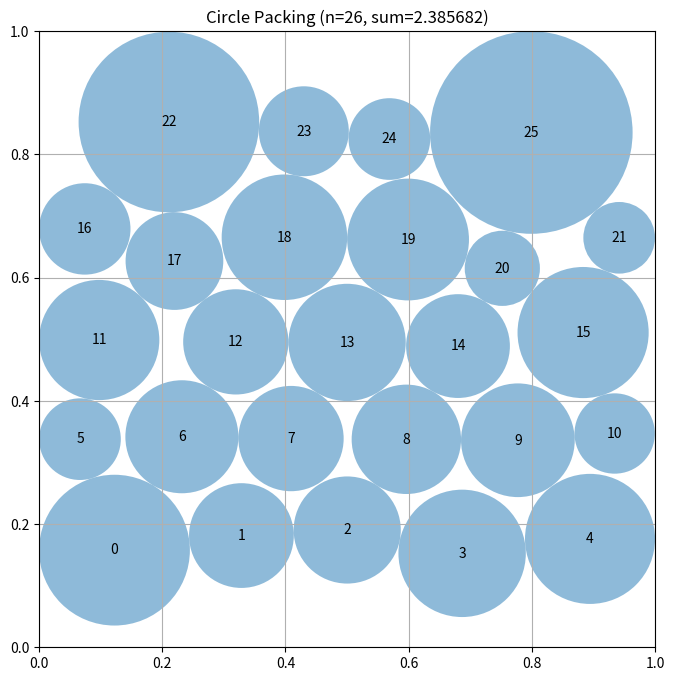

Recreate this plot in Python.
# EVOLVE-BLOCK-START
"""Constructor-based circle packing for n=26 circles"""
import numpy as np


def construct_packing():
    n = 26
    # Use known good packing: hex grid rows of 5,5,5,5,5,1 = 26
    # For 26 equal circles, radius ~ 1/(2*5.5) but we optimize
    # Hex grid: rows alternate offset, spacing = 2r, row height = r*sqrt(3)
    # Try rows: 5,6,5,6,4 = 26 circles in hex arrangement
    rows = [5, 6, 5, 6, 4]
    # Estimate radius for uniform packing
    r_est = 0.092
    centers_list = []
    total_h = (len(rows) - 1) * r_est * np.sqrt(3) + 2 * r_est
    y_start = 0.5 - (len(rows) - 1) * r_est * np.sqrt(3) / 2
    for row_idx, nc in enumerate(rows):
        y = y_start + row_idx * r_est * np.sqrt(3)
        total_w = (nc - 1) * 2 * r_est + 2 * r_est
        x_start = 0.5 - (nc - 1) * r_est
        if row_idx % 2 == 1:
            x_start = 0.5 - (nc - 1) * r_est
        for j in range(nc):
            x = x_start + j * 2 * r_est
            centers_list.append([x, y])
    centers = np.array(centers_list[:n])
    # Now optimize with iterative improvement
    centers, radii = optimize_packing(centers, n)
    return centers, radii, np.sum(radii)


def compute_max_radii_lp(centers):
    """Iteratively compute good radii using greedy approach."""
    n = len(centers)
    # Distance to walls
    wall_dist = np.min(np.column_stack([
        centers[:, 0], centers[:, 1],
        1 - centers[:, 0], 1 - centers[:, 1]
    ]), axis=1)
    # Pairwise distances
    dists = np.full((n, n), np.inf)
    for i in range(n):
        for j in range(i + 1, n):
            d = np.linalg.norm(centers[i] - centers[j])
            dists[i, j] = d
            dists[j, i] = d
    # Iteratively assign radii - start with wall constraints
    radii = wall_dist.copy()
    # Multiple passes to resolve overlaps
    for _ in range(50):
        changed = False
        for i in range(n):
            max_r = wall_dist[i]
            for j in range(n):
                if i != j:
                    max_r = min(max_r, dists[i, j] - radii[j])
            max_r = max(max_r, 0.0)
            if abs(radii[i] - max_r) > 1e-10:
                radii[i] = max_r
                changed = True
        if not changed:
            break
    return radii


def optimize_packing(centers, n):
    """Optimize circle positions and radii using local search."""
    best_centers = centers.copy()
    best_radii = compute_max_radii_lp(best_centers)
    best_sum = np.sum(best_radii)
    # Perturbation-based optimization
    for iteration in range(2000):
        trial = best_centers.copy()
        idx = iteration % n
        step = 0.02 * (1.0 - iteration / 2000)
        dx = np.random.uniform(-step, step)
        dy = np.random.uniform(-step, step)
        trial[idx, 0] = np.clip(trial[idx, 0] + dx, 0.001, 0.999)
        trial[idx, 1] = np.clip(trial[idx, 1] + dy, 0.001, 0.999)
        trial_radii = compute_max_radii_lp(trial)
        trial_sum = np.sum(trial_radii)
        if trial_sum > best_sum:
            best_centers = trial
            best_radii = trial_radii
            best_sum = trial_sum
    return best_centers, best_radii


# EVOLVE-BLOCK-END


# This part remains fixed (not evolved)
def run_packing():
    """Run the circle packing constructor for n=26"""
    centers, radii, sum_radii = construct_packing()
    return centers, radii, sum_radii


def visualize(centers, radii):
    """
    Visualize the circle packing

    Args:
        centers: np.array of shape (n, 2) with (x, y) coordinates
        radii: np.array of shape (n) with radius of each circle
    """
    import matplotlib.pyplot as plt
    from matplotlib.patches import Circle

    fig, ax = plt.subplots(figsize=(8, 8))

    # Draw unit square
    ax.set_xlim(0, 1)
    ax.set_ylim(0, 1)
    ax.set_aspect("equal")
    ax.grid(True)

    # Draw circles
    for i, (center, radius) in enumerate(zip(centers, radii)):
        circle = Circle(center, radius, alpha=0.5)
        ax.add_patch(circle)
        ax.text(center[0], center[1], str(i), ha="center", va="center")

    plt.title(f"Circle Packing (n={len(centers)}, sum={sum(radii):.6f})")
    plt.show()


if __name__ == "__main__":
    centers, radii, sum_radii = run_packing()
    print(f"Sum of radii: {sum_radii}")
    # AlphaEvolve improved this to 2.635

    # Uncomment to visualize:
    visualize(centers, radii)
